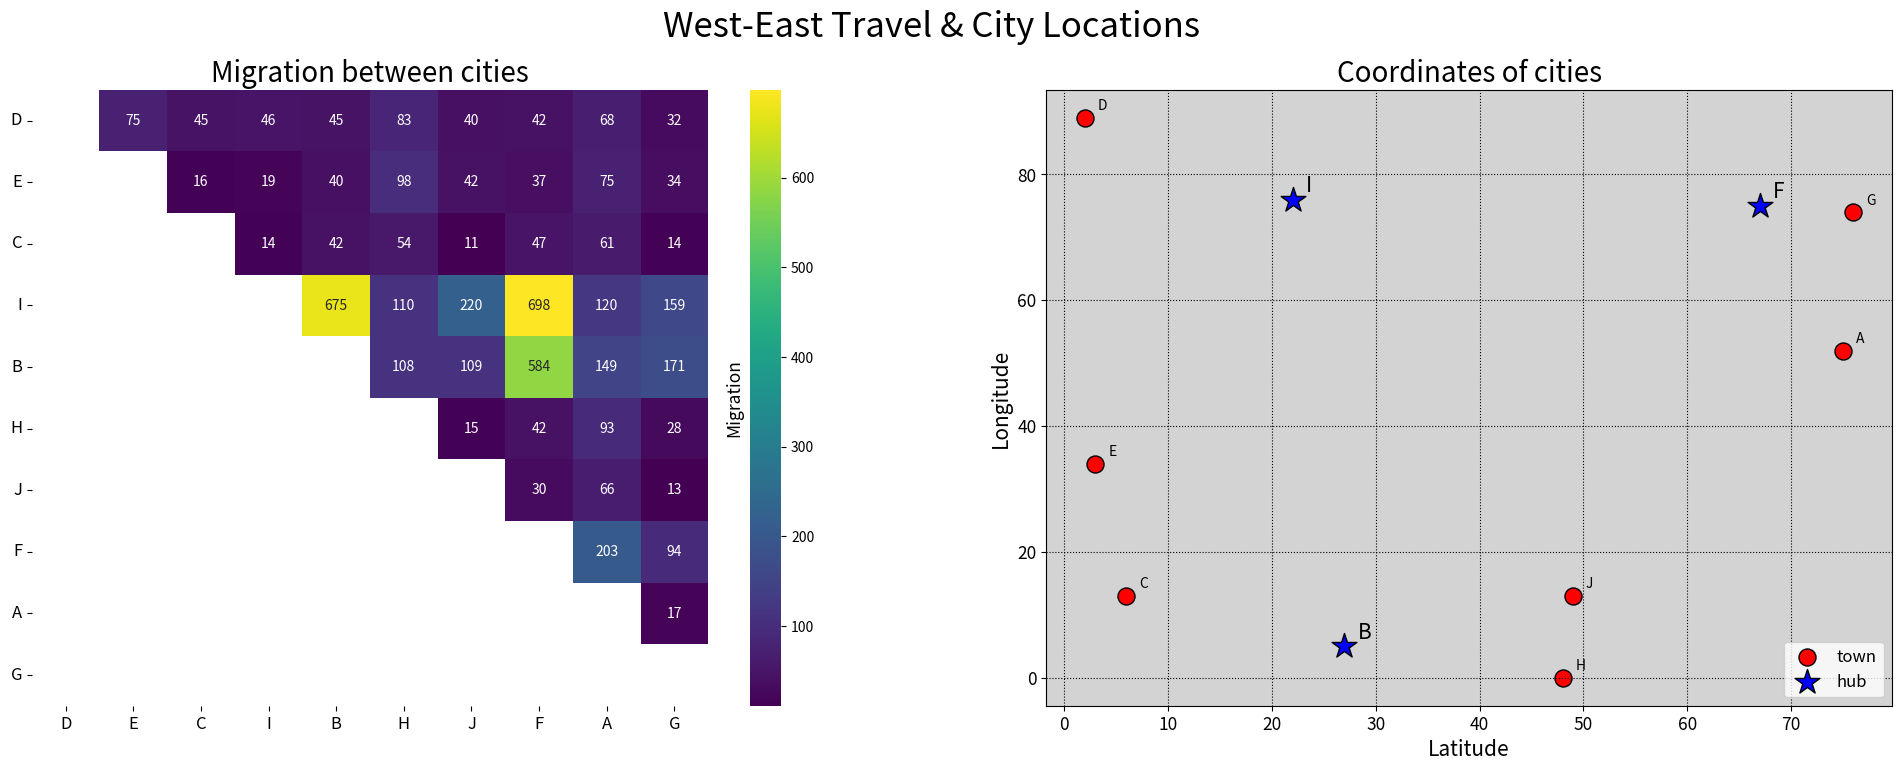

Recreate this plot in Python. (Note: this script raises an exception after producing the figure.)
import matplotlib.pyplot as plt
import numpy as np
import os
import pandas as pd
import seaborn as sns

# Generate 10 cities -- call them A, ..., J
cities = ['A', 'B', 'C', 'D', 'E', 'F', 'G', 'H', 'I', 'J']
hubs = ['B', 'F', 'I']
colors = ['blue' if city in hubs else 'red' for city in cities]
markers = ['*' if city in hubs else 'o' for city in cities]
sizes = [350 if city in hubs else 150 for city in cities]
text_sizes = [15 if city in hubs else 10 for city in cities]
labels = ['hub' if city in hubs else 'town' for city in cities]

np.random.seed(12)
# Generate random x and y coordinates
X = np.random.randint(0, 100, len(cities))
Y = np.random.randint(0, 100, len(cities))

# Sort cities, X, and Y, based on x position
sorted_cities = sorted(cities, key=lambda city: dict(zip(cities, X))[city])
X_ordered = sorted(X)
Y_ordered = sorted(Y, key=lambda y: dict(zip(Y, X))[y])

# Set seed
sequence_matrix = np.zeros((len(sorted_cities), len(sorted_cities)))
for i, city in enumerate(sorted_cities):
    sequence = np.zeros((len(sorted_cities)))
    if city in hubs:
        for j, city_2 in enumerate(sorted_cities):
            if city == city_2:
                sequence[j] = 0
            elif city_2 in hubs:
                sequence[j] = np.random.randint(500, 1000)
            else:
                sequence[j] = np.random.randint(50, 250)
    else:
        for j, city_2 in enumerate(cities):
            if city_2 in hubs:
                sequence[j] = np.random.randint(50, 100)
            else:
                # sequence[j] = np.random.choice(np.arange(3), p=[0.50, 0.25, 0.25])
                sequence[j] = np.random.randint(10, 50)
        
    sequence_matrix[i] = sequence
for i in range(len(sorted_cities)):
    for j in range(len(sorted_cities)):
        if j <= i:
            sequence_matrix[i, j] = 0

# Getting the Upper Triangle of the co-relation matrix
mask = np.tril(np.ones_like(sequence_matrix))

fig, axes = plt.subplots(1, 2, figsize=(24, 8))
im = sns.heatmap(np.triu(sequence_matrix), cmap='viridis', xticklabels=sorted_cities, mask=mask,
                 linecolor='k', cbar_kws={'label': 'Migration'}, ax = axes[0], annot=True, fmt=".0f")
cbar = im.collections[0].colorbar
cbar.set_label('Migration', size=12.5, labelpad=5)
cbar.ax.yaxis.set_label_position('left')
axes[0].set_yticks(ticks=np.arange(len(sorted_cities))+.5, labels=sorted_cities,
                   rotation=360)
axes[0].set_title('Migration between cities', fontsize=20)
axes[0].tick_params(axis='both', labelsize=12)

# Create the scatter plot with a custom legend
legend_handles = []  # Collect legend handles
legend_labels = []   # Collect legend labels

for i in range(len(cities)):
    if labels[i] not in legend_labels:
        legend_handles.append(axes[1].scatter([], [], color=colors[i], edgecolors='black', marker=markers[i], s=sizes[i]))
        legend_labels.append(labels[i])  # Add marker label to legend labels list
    axes[1].scatter(X[i], Y[i], color=colors[i], edgecolors='black', marker=markers[i], s=sizes[i])
# axes[1].scatter(X, Y, color=colors, edgecolors='black', marker=markers, s=150)
axes[1].set_title("Coordinates of cities", fontsize=20)
axes[1].tick_params(axis='both', labelsize=12.5)
axes[1].set_facecolor('LightGrey')
include_river = False
if include_river:
    axes[1].axhline(40, xmin=0, xmax=0.55, linewidth=15, color='aqua')
    axes[1].axvline(40, ymin=0, ymax=0.45, linewidth=15, color='aqua')
    axes[1].axhline(40, xmin=0.5, xmax=0.62, linewidth=15, color='aqua')
    axes[1].axvline(50, ymin=0.455, ymax=0.63, linewidth=15, color='aqua')
    axes[1].axhline(60, xmin=0.635, xmax=0.745, linewidth=15, color='aqua')
    axes[1].axvline(60, ymin=0.66, ymax=1, linewidth=15, color='aqua')
axes[1].set_xlabel('Latitude', fontsize=15)
axes[1].set_ylabel('Longitude', fontsize=15)
# Add the legend to the scatter plot
axes[1].legend(handles=legend_handles, labels=legend_labels, loc='lower right', fontsize=12)
# axes[1].set_xlim(0,)
# axes[1].set_ylim(0,)
for i, (x, y) in enumerate(zip(X, Y)):
    axes[1].text(x+1.25, y+1.25, cities[i], fontsize=text_sizes[i], color='k')
axes[1].grid(True, color='black', linestyle='dotted')
fig.suptitle("West-East Travel & City Locations", fontsize=25)
# plt.tight_layout()
if not os.path.exists(r"algorithm_repository/Flow-Maps/data_vis.pdf"):
    plt.savefig(r"algorithm_repository/Flow-Maps/data_vis.pdf", bbox_inches="tight")
plt.show()

# Convert data to dataframe
sequence_df = pd.DataFrame(sequence_matrix, index=sorted_cities, columns=sorted_cities)
if not(os.path.exists(r"algorithm_repository/Flow-Maps/data_more.csv")):
    sequence_df.to_csv(r"algorithm_repository/Flow-Maps/data_more.csv")

fig, axes = plt.subplots(1, 1, figsize=(15, 8))
im = sns.heatmap(np.triu(sequence_matrix), cmap='viridis', xticklabels=sorted_cities, mask=mask,
                 linecolor='k', cbar_kws={'label': 'Migration'}, ax = axes, annot=True, fmt=".0f")
cbar = im.collections[0].colorbar
cbar.set_label('Migration', size=15, labelpad=5)
cbar.ax.yaxis.set_label_position('left')
axes.set_yticks(ticks=np.arange(len(sorted_cities))+.5, labels=sorted_cities,
                   rotation=360)
axes.set_title('Migration between cities', fontsize=20)
axes.tick_params(axis='both', labelsize=15)
if not os.path.exists(r"algorithm_repository/Flow-Maps/data_more_heatmap.pdf"):
    plt.savefig(r"algorithm_repository/Flow-Maps/data_more_heatmap.pdf", bbox_inches="tight")
plt.show()

fig, axes = plt.subplots(1, 1, figsize=(15, 8))
# Create the scatter plot with a custom legend
legend_handles = []  # Collect legend handles
legend_labels = []   # Collect legend labels

for i in range(len(cities)):
    if labels[i] not in legend_labels:
        legend_handles.append(axes.scatter([], [], color=colors[i], edgecolors='black', marker=markers[i], s=sizes[i]))
        legend_labels.append(labels[i])  # Add marker label to legend labels list
    axes.scatter(X[i], Y[i], color=colors[i], edgecolors='black', marker=markers[i], s=sizes[i])
# axes[1].scatter(X, Y, color=colors, edgecolors='black', marker=markers, s=150)
axes.set_title("Coordinates of cities", fontsize=20)
axes.tick_params(axis='both', labelsize=12.5)
axes.set_facecolor('LightGrey')
include_river = False
if include_river:
    axes.axhline(40, xmin=0, xmax=0.55, linewidth=15, color='aqua')
    axes.axvline(40, ymin=0, ymax=0.45, linewidth=15, color='aqua')
    axes.axhline(40, xmin=0.5, xmax=0.62, linewidth=15, color='aqua')
    axes.axvline(50, ymin=0.455, ymax=0.63, linewidth=15, color='aqua')
    axes.axhline(60, xmin=0.635, xmax=0.745, linewidth=15, color='aqua')
    axes.axvline(60, ymin=0.66, ymax=1, linewidth=15, color='aqua')
axes.set_xlabel('Latitude', fontsize=15)
axes.set_ylabel('Longitude', fontsize=15)
# Add the legend to the scatter plot
axes.legend(handles=legend_handles, labels=legend_labels, loc='lower right', fontsize=12)
# axes[1].set_xlim(0,)
# axes[1].set_ylim(0,)
for i, (x, y) in enumerate(zip(X, Y)):
    axes.text(x+1.25, y+1.25, cities[i], fontsize=text_sizes[i], color='k')
axes.grid(True, color='black', linestyle='dotted')
# plt.tight_layout()
if not os.path.exists(r"algorithm_repository/Flow-Maps/data_loc.pdf"):
    plt.savefig(r"algorithm_repository/Flow-Maps/data_loc.pdf", bbox_inches="tight")
plt.show()